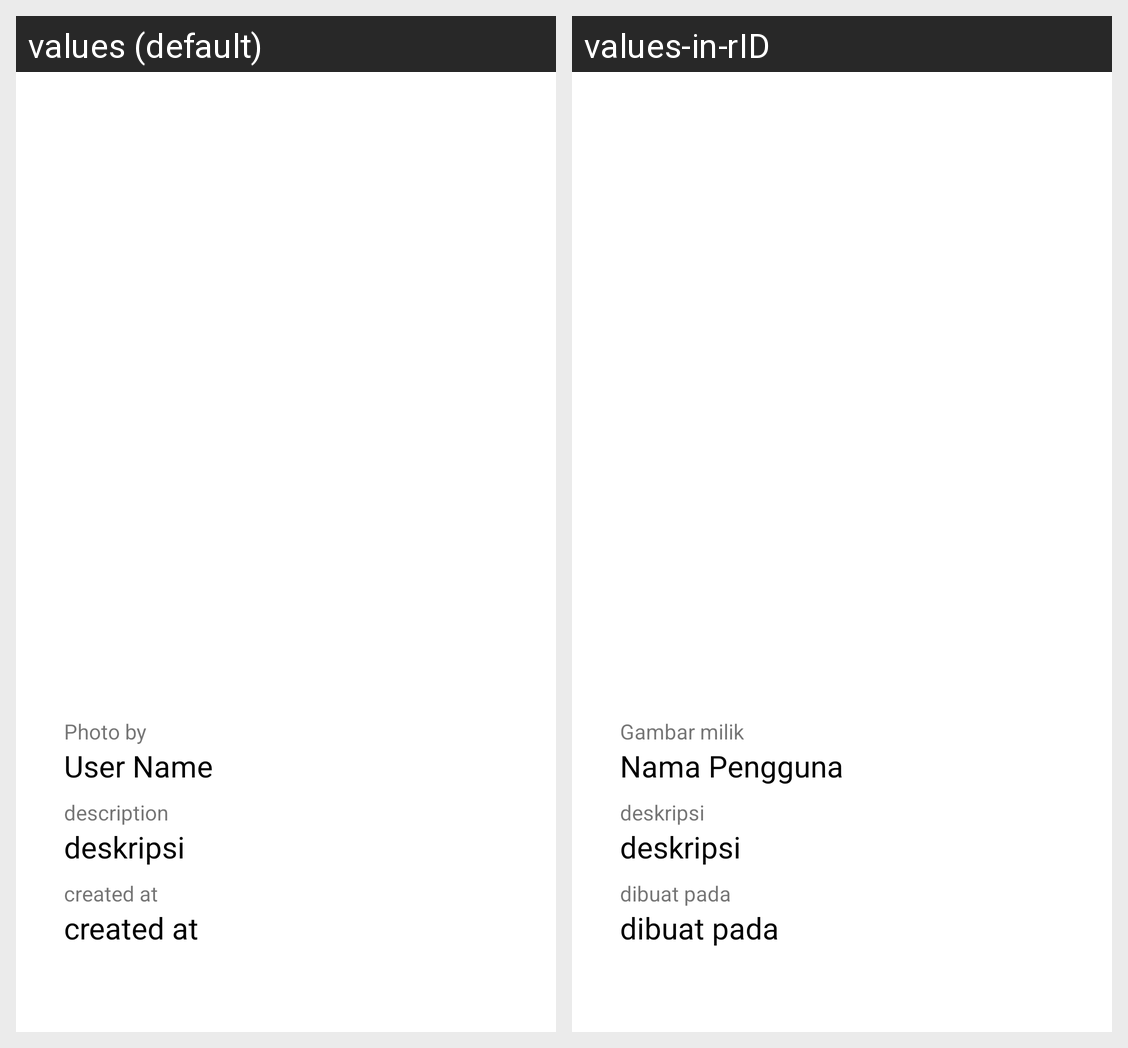

Strings drawn on this Android screen and how each of the app's shown locales translates them:
Android screen res/layout/fragment_detail_story.xml rendered under 2 locales, left to right: values (default), values-in-rID. Device: Nexus 5 (rendered at 1080×1920; each locale shown at half size, 540×960, under a caption strip naming it); theme Theme.MyStoryApp.
Strings drawn on this screen, with the default value and each locale's value (text and hints the layout hard-codes, and strings that could not be matched under every locale, appear in the picture but are not listed):

user_name
  values: User Name
  values-in-rID: Nama Pengguna

deskripsi
  values: deskripsi
  values-in-rID: deskripsi

created_at
  values: created at
  values-in-rID: dibuat pada

photo_by
  values: Photo by
  values-in-rID: Gambar milik

description
  values: description
  values-in-rID: deskripsi
